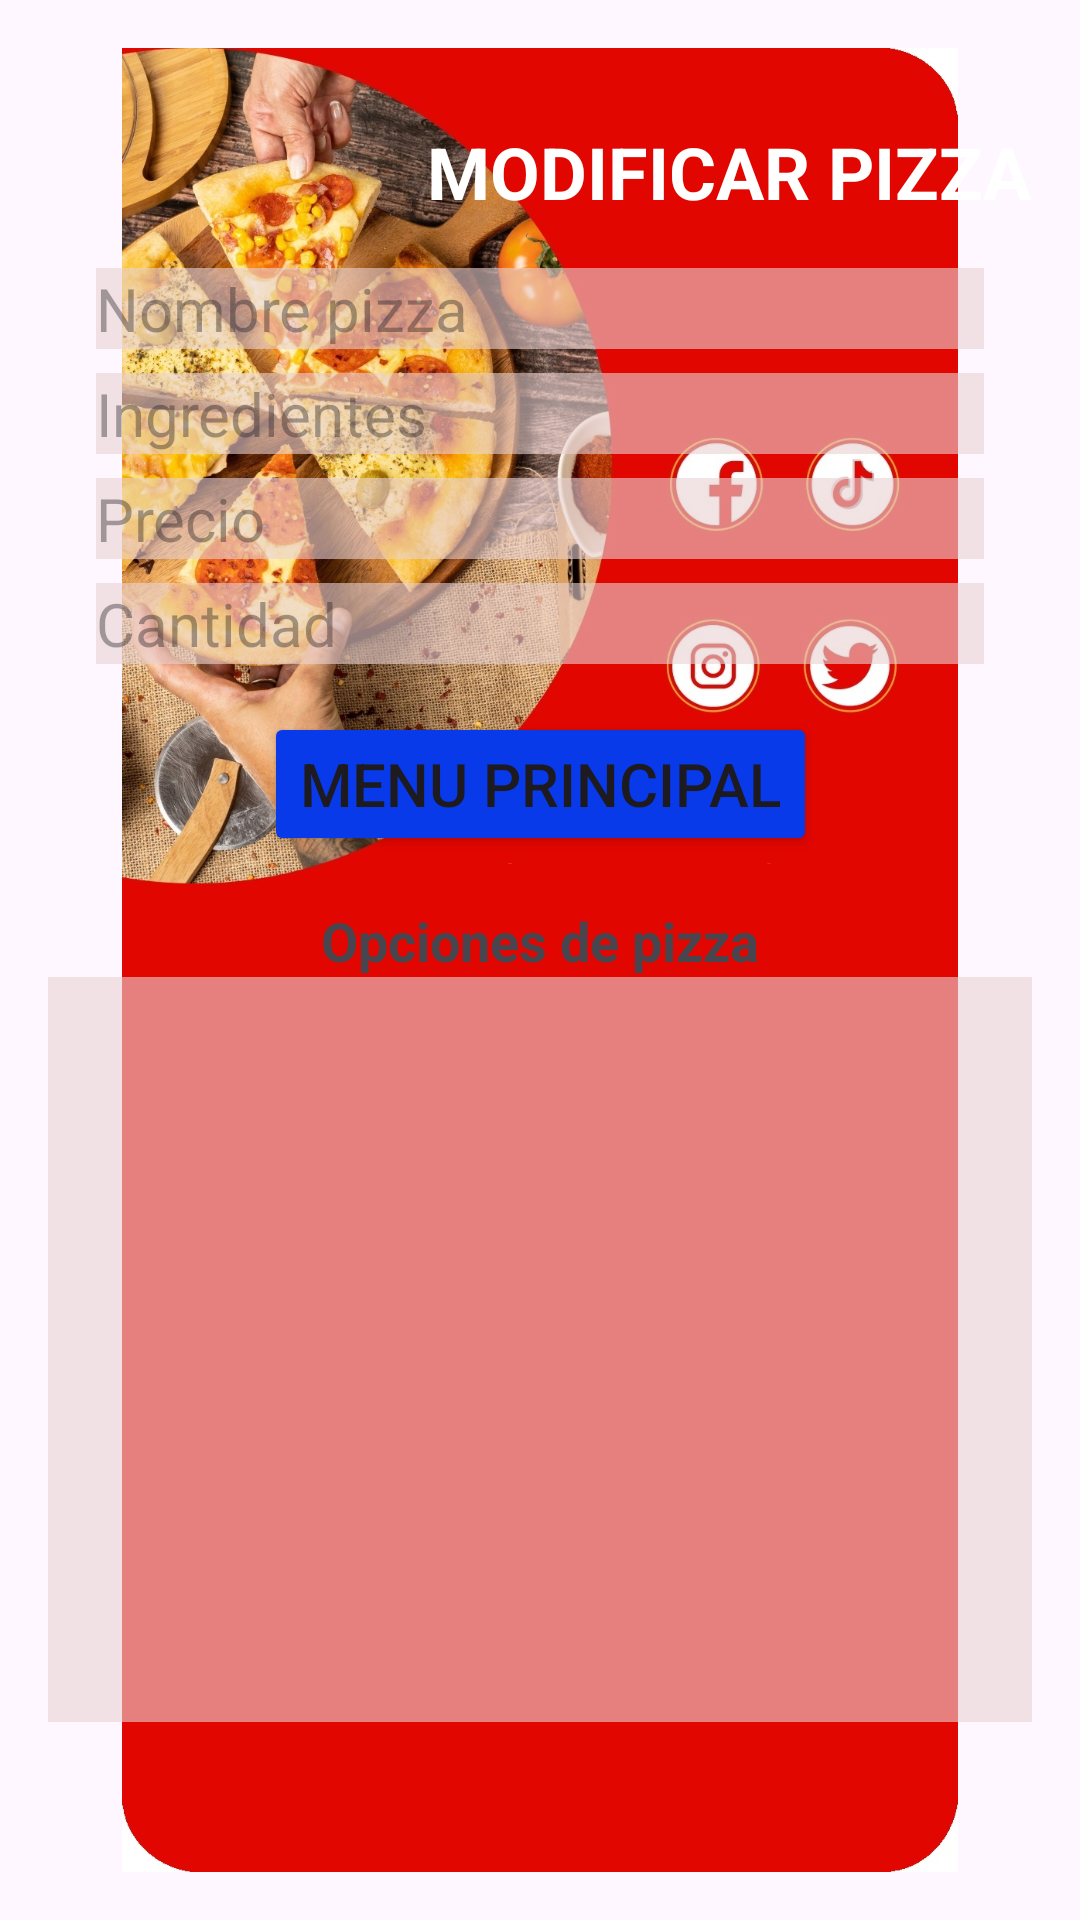

Here is an Android app screen rendered from its layout file. Give the layout XML and the strings, colors and styles it references.
<!-- AndroidManifest.xml: application theme Theme.Reto01_Pizzeria -->
<!-- res/layout/activity_edit.xml -->
<?xml version="1.0" encoding="utf-8"?>
<androidx.constraintlayout.widget.ConstraintLayout xmlns:android="http://schemas.android.com/apk/res/android"
  xmlns:app="http://schemas.android.com/apk/res-auto"
  xmlns:tools="http://schemas.android.com/tools"
  android:id="@+id/edit"
  android:layout_width="match_parent"
  android:layout_height="match_parent"
  tools:context=".EditActivity"
  android:padding="16dp" >
  
  <ImageView
    android:id="@+id/ivHeader"
    android:layout_width="0dp"
    android:layout_height="wrap_content"
    android:src="@drawable/login3"
    android:layout_marginTop="0dp"
    app:layout_constraintTop_toTopOf="parent"
    app:layout_constraintStart_toStartOf="parent"
    app:layout_constraintEnd_toEndOf="parent"/>

  
  <TextView
    android:id="@+id/tvAppTitle"
    android:layout_width="wrap_content"
    android:layout_height="wrap_content"
    android:text="MODIFICAR PIZZA"
    android:textSize="24sp"
    android:textColor="@color/white"
    android:textStyle="bold"
    app:layout_constraintTop_toTopOf="@id/ivHeader"
    app:layout_constraintEnd_toEndOf="parent"
    android:layout_marginTop="25dp"
    android:layout_marginLeft="45dp"/>

  
  <EditText
    android:id="@+id/etlNombre"
    android:layout_width="0dp"
    android:layout_height="wrap_content"
    android:layout_marginStart="16dp"
    android:layout_marginTop="16dp"
    android:layout_marginEnd="16dp"
    android:background="@color/txttransparncia"
    android:hint="@string/hint_nombre"
    android:inputType="text"
    android:textSize="20dp"
    app:layout_constraintEnd_toEndOf="parent"
    app:layout_constraintStart_toStartOf="parent"
    app:layout_constraintTop_toBottomOf="@+id/tvAppTitle" />

  
  <EditText
    android:id="@+id/etlIngrediente"
    android:layout_width="0dp"
    android:layout_height="wrap_content"
    android:layout_marginStart="16dp"
    android:layout_marginTop="8dp"
    android:layout_marginEnd="16dp"
    android:background="@color/txttransparncia"
    android:hint="@string/hint_ingredientes"
    android:inputType="text"
    android:textSize="20dp"
    app:layout_constraintEnd_toEndOf="parent"
    app:layout_constraintStart_toStartOf="parent"
    app:layout_constraintTop_toBottomOf="@+id/etlNombre" />
  <EditText
    android:id="@+id/etlPrecio"
    android:layout_width="0dp"
    android:layout_height="wrap_content"
    android:layout_marginStart="16dp"
    android:layout_marginTop="8dp"
    android:layout_marginEnd="16dp"
    android:background="@color/txttransparncia"
    android:hint="Precio"
    android:inputType="number"
    android:textSize="20dp"
    app:layout_constraintEnd_toEndOf="parent"
    app:layout_constraintStart_toStartOf="parent"
    app:layout_constraintTop_toBottomOf="@+id/etlIngrediente" />
  <EditText
    android:id="@+id/etlCantidad"
    android:layout_width="0dp"
    android:layout_height="wrap_content"
    android:layout_marginStart="16dp"
    android:layout_marginTop="8dp"
    android:layout_marginEnd="16dp"
    android:background="@color/txttransparncia"
    android:hint="Cantidad"
    android:inputType="number"
    android:textSize="20dp"
    app:layout_constraintEnd_toEndOf="parent"
    app:layout_constraintStart_toStartOf="parent"
    app:layout_constraintTop_toBottomOf="@+id/etlPrecio" />

  
  <Button
    android:id="@+id/btnHome"
    android:layout_width="wrap_content"
    android:layout_height="wrap_content"
    android:layout_marginTop="16dp"
    android:text="Menu principal"
    android:textSize="20dp"
    android:backgroundTint="@color/btn_next"
    app:layout_constraintEnd_toEndOf="@+id/etlCantidad"
    app:layout_constraintStart_toStartOf="@+id/etlCantidad"
    app:layout_constraintTop_toBottomOf="@+id/etlCantidad" />

  
  <TextView
    android:id="@+id/tvDatabase"
    android:layout_width="wrap_content"
    android:layout_height="wrap_content"
    android:text="@string/tv_database"
    android:textSize="18sp"
    android:textStyle="bold"
    app:layout_constraintTop_toBottomOf="@id/btnHome"
    app:layout_constraintStart_toStartOf="parent"
    app:layout_constraintEnd_toEndOf="parent"
    android:layout_marginTop="16dp"/>

  
  
  
  <ListView
    android:id="@+id/listView"
    android:layout_width="0dp"
    android:layout_height="0dp"
    android:layout_marginBottom="50dp"
    android:background="@color/txttransparncia"
    app:layout_constraintBottom_toBottomOf="parent"
    app:layout_constraintEnd_toEndOf="parent"
    app:layout_constraintStart_toStartOf="parent"
    app:layout_constraintTop_toBottomOf="@+id/tvDatabase" />

  
  <ImageView
    android:id="@+id/ivFooter"
    android:layout_width="0dp"
    android:layout_height="wrap_content"
    android:src="@drawable/header"
    android:layout_marginBottom="-125dp"
    app:layout_constraintBottom_toBottomOf="parent"
    app:layout_constraintStart_toStartOf="parent"
    app:layout_constraintEnd_toEndOf="parent"/>

</androidx.constraintlayout.widget.ConstraintLayout>
<!-- resources referenced by this layout -->
<resources>
  <color name="btn_next">#093AEA</color>
  <color name="txttransparncia">#99EAD2D2</color>
  <color name="white">#FFFFFFFF</color>
  <!-- drawable login3: jpg bitmap (drawable, 382696 bytes) -->
  <string name="btn_mostrar_usuarios">Mostrar Pizzas</string>
  <string name="hint_ingredientes">Ingredientes</string>
  <string name="hint_nombre">Nombre pizza</string>
  <string name="tv_database">Opciones de pizza</string>
  <style name="Theme.Reto01_Pizzeria" parent="Base.Theme.Reto01_Pizzeria" />
  <style name="Base.Theme.Reto01_Pizzeria" parent="Theme.Material3.DayNight.NoActionBar">
      
      
    </style>
</resources>
